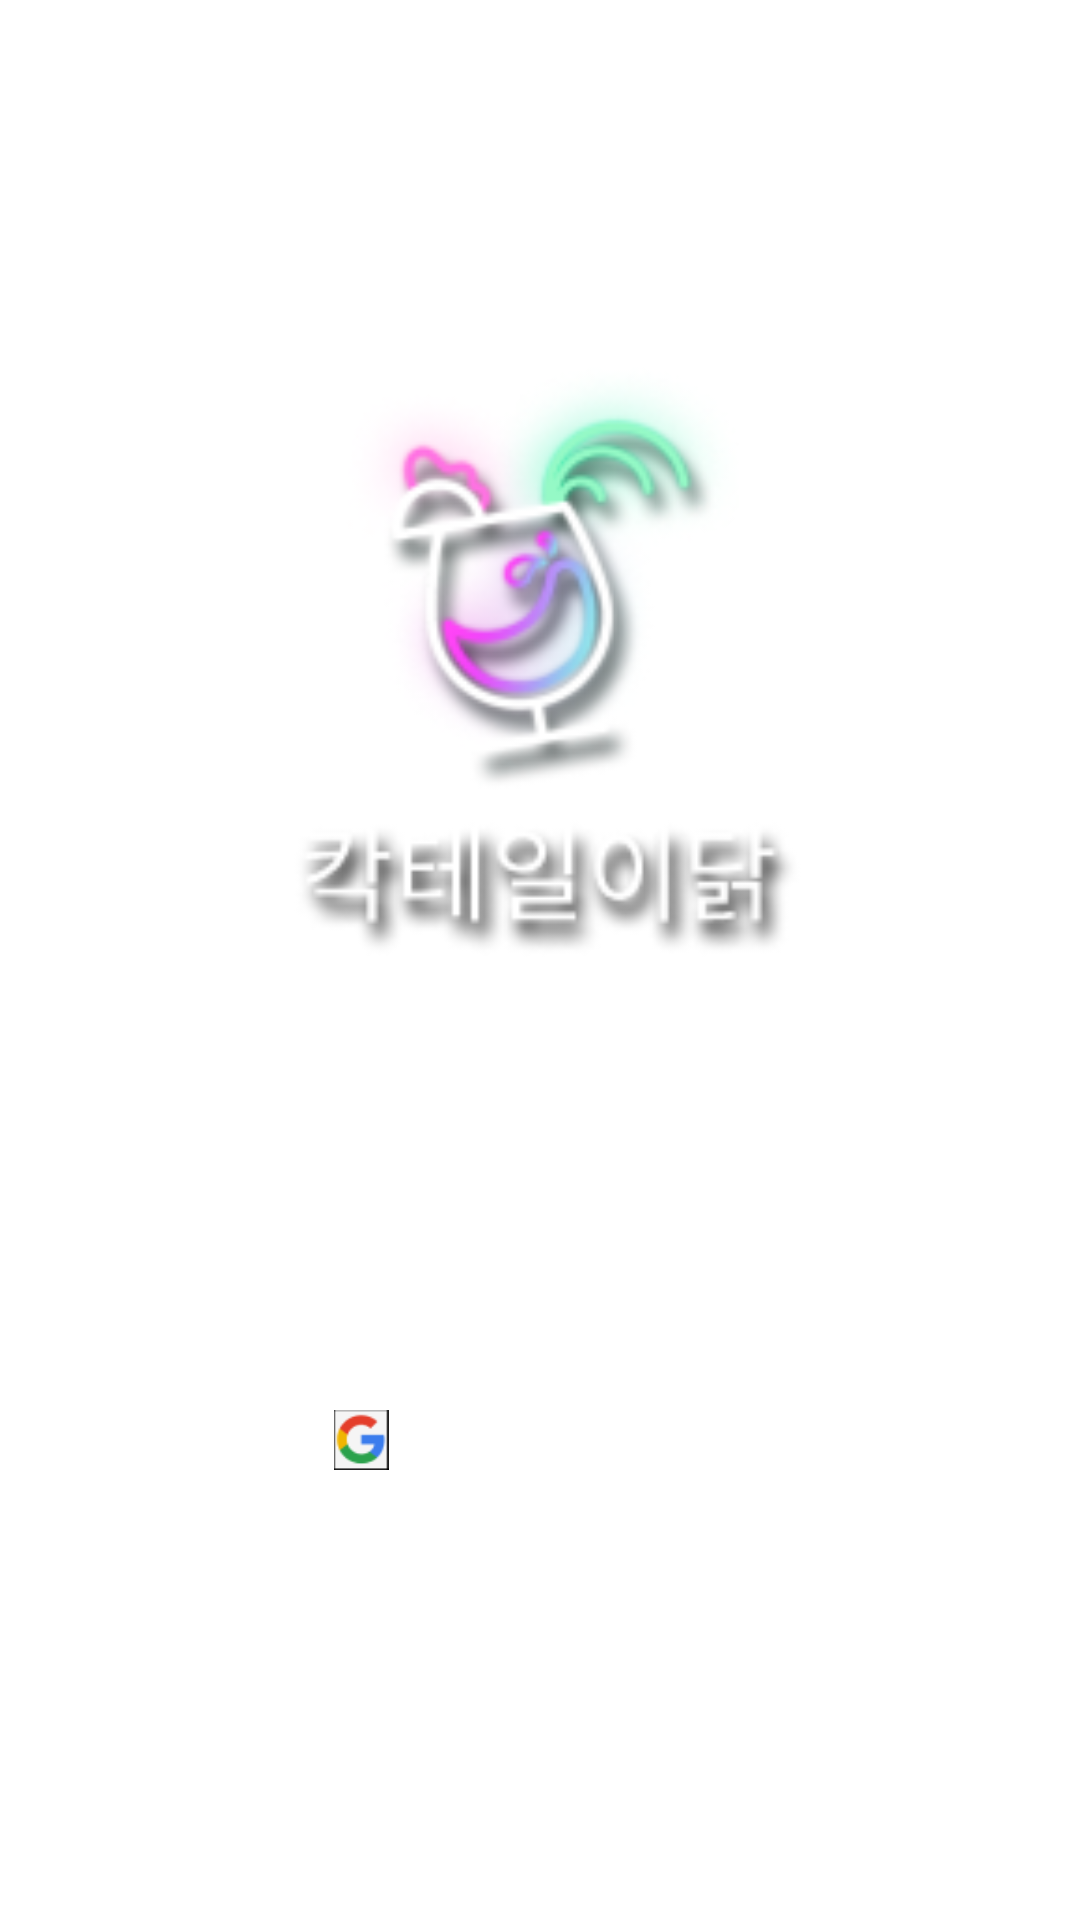

Produce the Android XML layout that renders to this screen, including the resource entries it uses.
<!-- AndroidManifest.xml: application theme Theme.Cocktail_dakk -->
<!-- res/layout/activity_start.xml -->
<?xml version="1.0" encoding="utf-8"?>
<androidx.constraintlayout.widget.ConstraintLayout xmlns:android="http://schemas.android.com/apk/res/android"
    android:layout_width="match_parent"
    android:layout_height="match_parent"
    xmlns:app="http://schemas.android.com/apk/res-auto"
    android:background="@drawable/setting_bg">









































































    <ImageView
        android:layout_width="200dp"
        android:layout_height="200dp"
        android:src="@drawable/start_logo"
        android:id="@+id/start_logo"
        app:layout_constraintEnd_toEndOf="parent"
        app:layout_constraintStart_toStartOf="parent"
        app:layout_constraintTop_toTopOf="parent"
        app:layout_constraintBottom_toBottomOf="parent"
        android:layout_marginBottom="200dp"
        />


















    <LinearLayout
        android:layout_width="match_parent"
        android:id="@+id/start_google_signin"
        android:layout_marginHorizontal="60dp"
        android:layout_height="40dp"
        app:layout_constraintBottom_toBottomOf="parent"
        app:layout_constraintTop_toBottomOf="@+id/start_logo"
        app:layout_constraintStart_toStartOf="parent"
        app:layout_constraintEnd_toEndOf="parent"
        android:background="@drawable/round_rect_whilte_in_balck_googlesignin"
        android:gravity="center"
        android:orientation="horizontal">
        <ImageView
            android:layout_width="20dp"
            android:layout_height="20dp"
            android:src="@drawable/icon_google"
            android:layout_gravity="center"
            />
        <TextView
            android:layout_marginStart="20dp"
            android:layout_width="wrap_content"
            android:layout_height="wrap_content"
            android:textColor="@color/white"
            android:textSize="15sp"
            android:text="구글로 시작하기"
            android:layout_gravity="center"
            />
    </LinearLayout>




























































</androidx.constraintlayout.widget.ConstraintLayout>
<!-- resources referenced by this layout -->
<resources>
  <color name="black">#FF000000</color>
  <color name="white">#FFFFFFFF</color>
  <!-- drawable icon_google: png bitmap (drawable, 3908 bytes) -->
  <!-- drawable img_google_logo: png bitmap (drawable, 35455 bytes) -->
  <!-- drawable round_rect_whilte_in_balck_googlesignin (drawable) -->
  <?xml version="1.0" encoding="utf-8"?>
  <shape xmlns:android="http://schemas.android.com/apk/res/android"
      android:shape="rectangle" >
      <solid android:color="#50ffffff"/>
      <corners
          android:topLeftRadius="10dp"
          android:topRightRadius="10dp"
          android:bottomLeftRadius="10dp"
          android:bottomRightRadius="10dp"
          />
      <stroke
          android:width="2dp"
          android:color="@color/white" />
  
  </shape>
  <!-- drawable round_rect_white_in_black (drawable-v24) -->
  <?xml version="1.0" encoding="utf-8"?>
  <shape xmlns:android="http://schemas.android.com/apk/res/android"
      android:shape="rectangle" >
      <solid android:color="@color/white"/>
      <corners
          android:radius="20dp"
          />
      <stroke
          android:width="1dp"
          android:color="@color/black" />
  
  </shape>
  <!-- drawable setting_next: png bitmap (drawable, 265 bytes) -->
  <!-- drawable start_logo: png bitmap (drawable, 35254 bytes) -->
  <string name="start_start_google_login_text">구글로 로그인하기</string>
  <style name="Theme.Cocktail_dakk" parent="Theme.MaterialComponents.Light.DarkActionBar">
          
          <item name="colorPrimary">@color/statusbarcol</item>
          <item name="colorPrimaryVariant">@color/statusbarcol</item>
          <item name="colorOnPrimary">@color/white</item>
          
          <item name="colorSecondary">@color/teal_200</item>
          <item name="colorSecondaryVariant">@color/teal_700</item>
          <item name="colorOnSecondary">@color/black</item>
          
          <item name="android:statusBarColor" tools:targetApi="l">?attr/colorPrimaryVariant</item>
          
          <item name="android:forceDarkAllowed" tools:targetApi="q">false</item>
          <item name="windowActionBar">true</item>
          <item name="android:windowFullscreen">false</item>
          <item name="windowNoTitle">true</item>
          <item name="bottomSheetDialogTheme">@style/AppBottomSheetDialogTheme</item>
  
      </style>
  <color name="statusbarcol">#f0001133</color>
  <color name="teal_200">#FF03DAC5</color>
  <color name="teal_700">#FF018786</color>
  <style name="AppBottomSheetDialogTheme" parent="Theme.Design.Light.BottomSheetDialog">
          <item name="bottomSheetStyle">@style/AppModalStyle</item>
      </style>
  <style name="AppModalStyle" parent="Widget.Design.BottomSheet.Modal">
  
          <item name="android:background">@drawable/round_rect_whiteboard</item>
      </style>
  <!-- drawable round_rect_whiteboard (drawable) -->
  <?xml version="1.0" encoding="utf-8"?>
  <shape xmlns:android="http://schemas.android.com/apk/res/android"
      android:shape="rectangle"
      >
      <solid android:color="@color/white"/>
      <corners
          android:topLeftRadius="40dp"
          android:topRightRadius="40dp"
          />
  
  
  
  </shape>
</resources>
